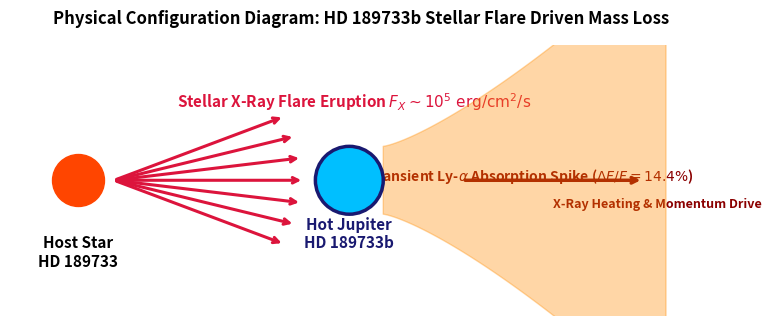

Python code for this plot: (Note: this script raises an exception after producing the figure.)
# Copyright 2026 Antigravity Scientific Automation & Observational Astrophysics Campaign
# Textbook Physical Configuration & Schematic Diagram Generator for HD 189733b Flare Mass Loss

import matplotlib.pyplot as plt
import numpy as np

fig, ax = plt.subplots(figsize=(8, 5))

# Draw Host Star HD 189733 (left side) with flare eruption
ax.scatter([-6.0], [0],
           color='orangered',
           s=1400,
           zorder=10,
           label='Host Star HD 189733 (K-dwarf)')
ax.text(-6.0,
        -1.9,
        'Host Star\nHD 189733',
        ha='center',
        fontweight='bold',
        fontsize=11)

# Flare X-ray emission rays
for angle in np.linspace(-0.6, 0.6, 7):
    ax.annotate('',
                xy=(-3.5 + 2.5 * np.cos(angle), 2.5 * np.sin(angle)),
                xytext=(-5.2, 0),
                arrowprops=dict(arrowstyle="->",
                                color="crimson",
                                lw=2.2,
                                linestyle="-"))
ax.text(
    -3.8,
    1.6,
    r'Stellar X-Ray Flare Eruption $F_X \sim 10^5\text{ erg/cm}^2/\text{s}$',
    color='crimson',
    fontweight='bold',
    fontsize=11)

# Deep Blue Hot Jupiter HD 189733b (center)
planet = plt.Circle((0, 0),
                    0.75,
                    color='deepskyblue',
                    ec='midnightblue',
                    lw=2.5,
                    zorder=12,
                    label='HD 189733b ($1.14 R_J$)')
ax.add_patch(planet)
ax.text(0,
        -1.5,
        'Hot Jupiter\nHD 189733b',
        ha='center',
        fontweight='bold',
        fontsize=11,
        color='midnightblue')

# Flare-Enhanced Hydrodynamic Mass Loss Cloud
tail_x = np.linspace(0.75, 7.0, 200)
tail_upper = 0.75 + 0.4 * (tail_x - 0.75)**1.3
tail_lower = -tail_upper

ax.fill_between(
    tail_x,
    tail_lower,
    tail_upper,
    color='darkorange',
    alpha=0.35,
    zorder=5,
    label=
    r'Flare-Enhanced Wind ($\dot{M} \approx 4.5 \times 10^{11}\text{ g/s}$)')
ax.text(4.0,
        0.0,
        r'Transient Ly-$\alpha$ Absorption Spike ($\Delta F/F = 14.4\%$)',
        color='darkred',
        fontweight='bold',
        fontsize=10,
        ha='center')

# Radiation Pressure acceleration arrow
ax.annotate('',
            xy=(6.5, 0),
            xytext=(2.5, 0),
            arrowprops=dict(arrowstyle="->", color="darkred", lw=2.5))
ax.text(4.5,
        -0.6,
        r'X-Ray Heating & Momentum Drive',
        color='darkred',
        fontsize=9,
        fontweight='bold')

ax.set_xlim(-7.5, 8.0)
ax.set_ylim(-3.0, 3.0)
ax.set_aspect('equal')
ax.axis('off')
ax.set_title(
    'Physical Configuration Diagram: HD 189733b Stellar Flare Driven Mass Loss',
    fontsize=12,
    fontweight='bold',
    pad=15)

plt.tight_layout()
fig.savefig('replications_observational/paper_15/fig_diagram.pdf')
fig.savefig('replications_observational/paper_15/fig_diagram.png', dpi=300)
plt.close(fig)

print("✅ Saved Paper #15 physical configuration diagram!")
